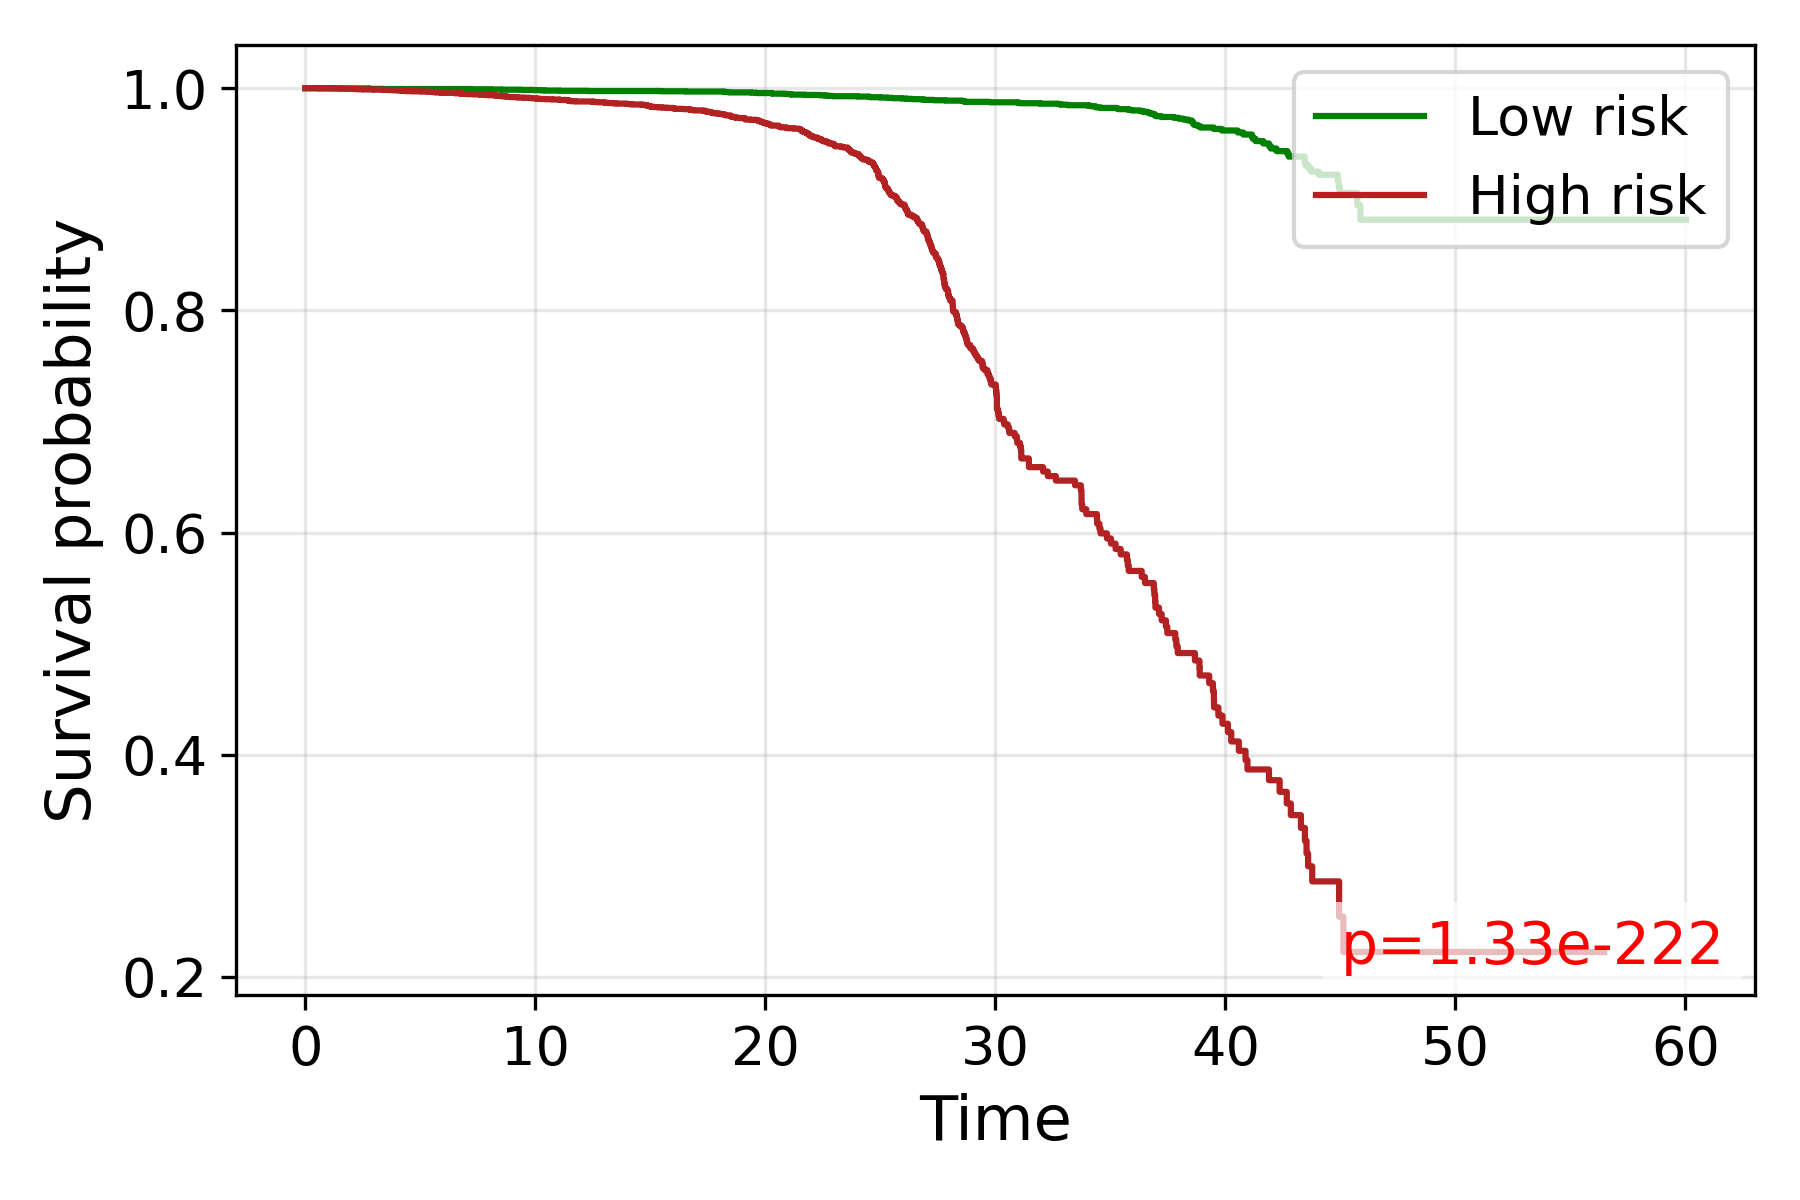

Values plotted in this chart, from the file beside it:
time, S_low, S_high
0.0, 1.0, 1.0
0.5774, 0.9998, 
1.225, , 0.9998
1.258, 0.9998, 
1.514, , 0.9996
1.814, , 0.9994
1.848, , 0.9994
1.86, , 0.9994
2.082, , 0.9992
2.141, 0.9998, 
2.264, , 0.9991
2.517, , 0.9989
2.558, , 0.9989
2.693, , 0.9989
2.708, 0.9996, 
2.821, 0.9994, 
2.972, , 0.9987
3.24, , 0.9987
3.253, 0.9994, 
3.36, , 0.9987
3.367, , 0.9985
3.373, 0.9992, 
3.512, , 0.9985
3.518, , 0.9985
3.565, , 0.9983
3.571, , 0.9983
3.64, 0.9992, 
3.646, , 0.9983
3.651, , 0.9983
3.802, , 0.9981
3.808, , 0.9981
3.862, , 0.9981
3.884, 0.9992, 
4.052, , 0.9979
4.178, , 0.9977
4.267, , 0.9976
4.296, , 0.9976
4.311, , 0.9976
4.316, , 0.9974
4.383, , 0.9974
4.421, , 0.9974
4.481, 0.9992, 
4.505, , 0.9974
4.509, , 0.9974
4.528, , 0.9974
4.537, , 0.9974
4.637, , 0.9974
4.641, 0.9992, 
4.664, , 0.9972
4.916, , 0.9972
4.92, , 0.9972
4.95, , 0.9972
5.033, , 0.997
5.128, , 0.997
5.216, , 0.997
5.22, , 0.997
5.228, , 0.997
5.236, 0.9992, 0.997
5.319, , 0.9968
5.401, , 0.9968
... 3,916 more rows
